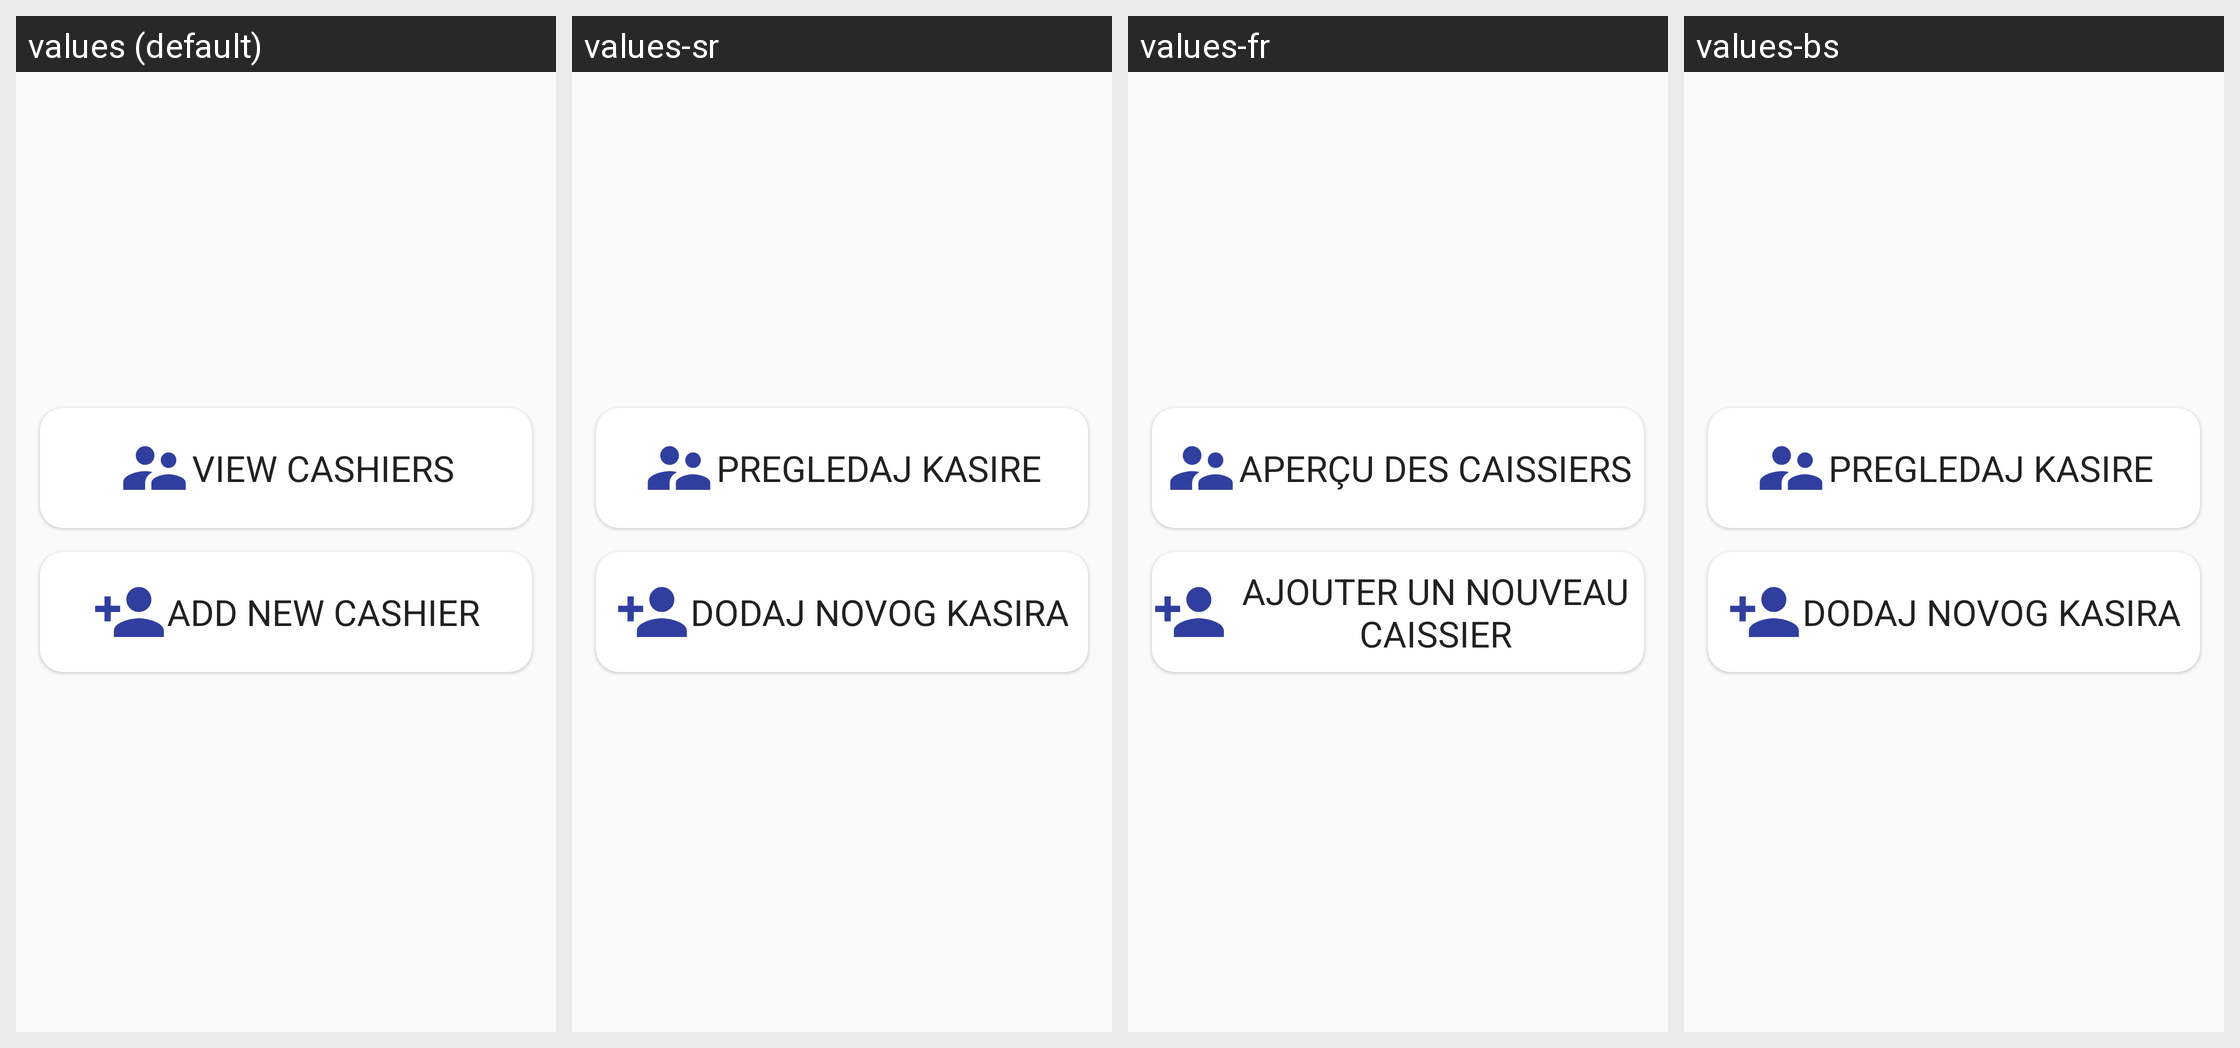

Translations of the strings shown on this Android screen, per locale in the grid:
Android screen res/layout/cashiers_fragment.xml rendered under 4 locales, left to right: values (default), values-sr, values-fr, values-bs. Device: Nexus 5 (rendered at 1080×1920; each locale shown at half size, 540×960, under a caption strip naming it); theme AppTheme.
Strings drawn on this screen, with the default value and each locale's value (text and hints the layout hard-codes, and strings that could not be matched under every locale, appear in the picture but are not listed):

title_view_cashiers
  values: View cashiers
  values-sr: Pregledaj kasire
  values-fr: Aperçu des caissiers
  values-bs: Pregledaj kasire

title_add_cashiers
  values: Add new cashier
  values-sr: Dodaj novog kasira
  values-fr: Ajouter un nouveau caissier
  values-bs: Dodaj novog kasira
